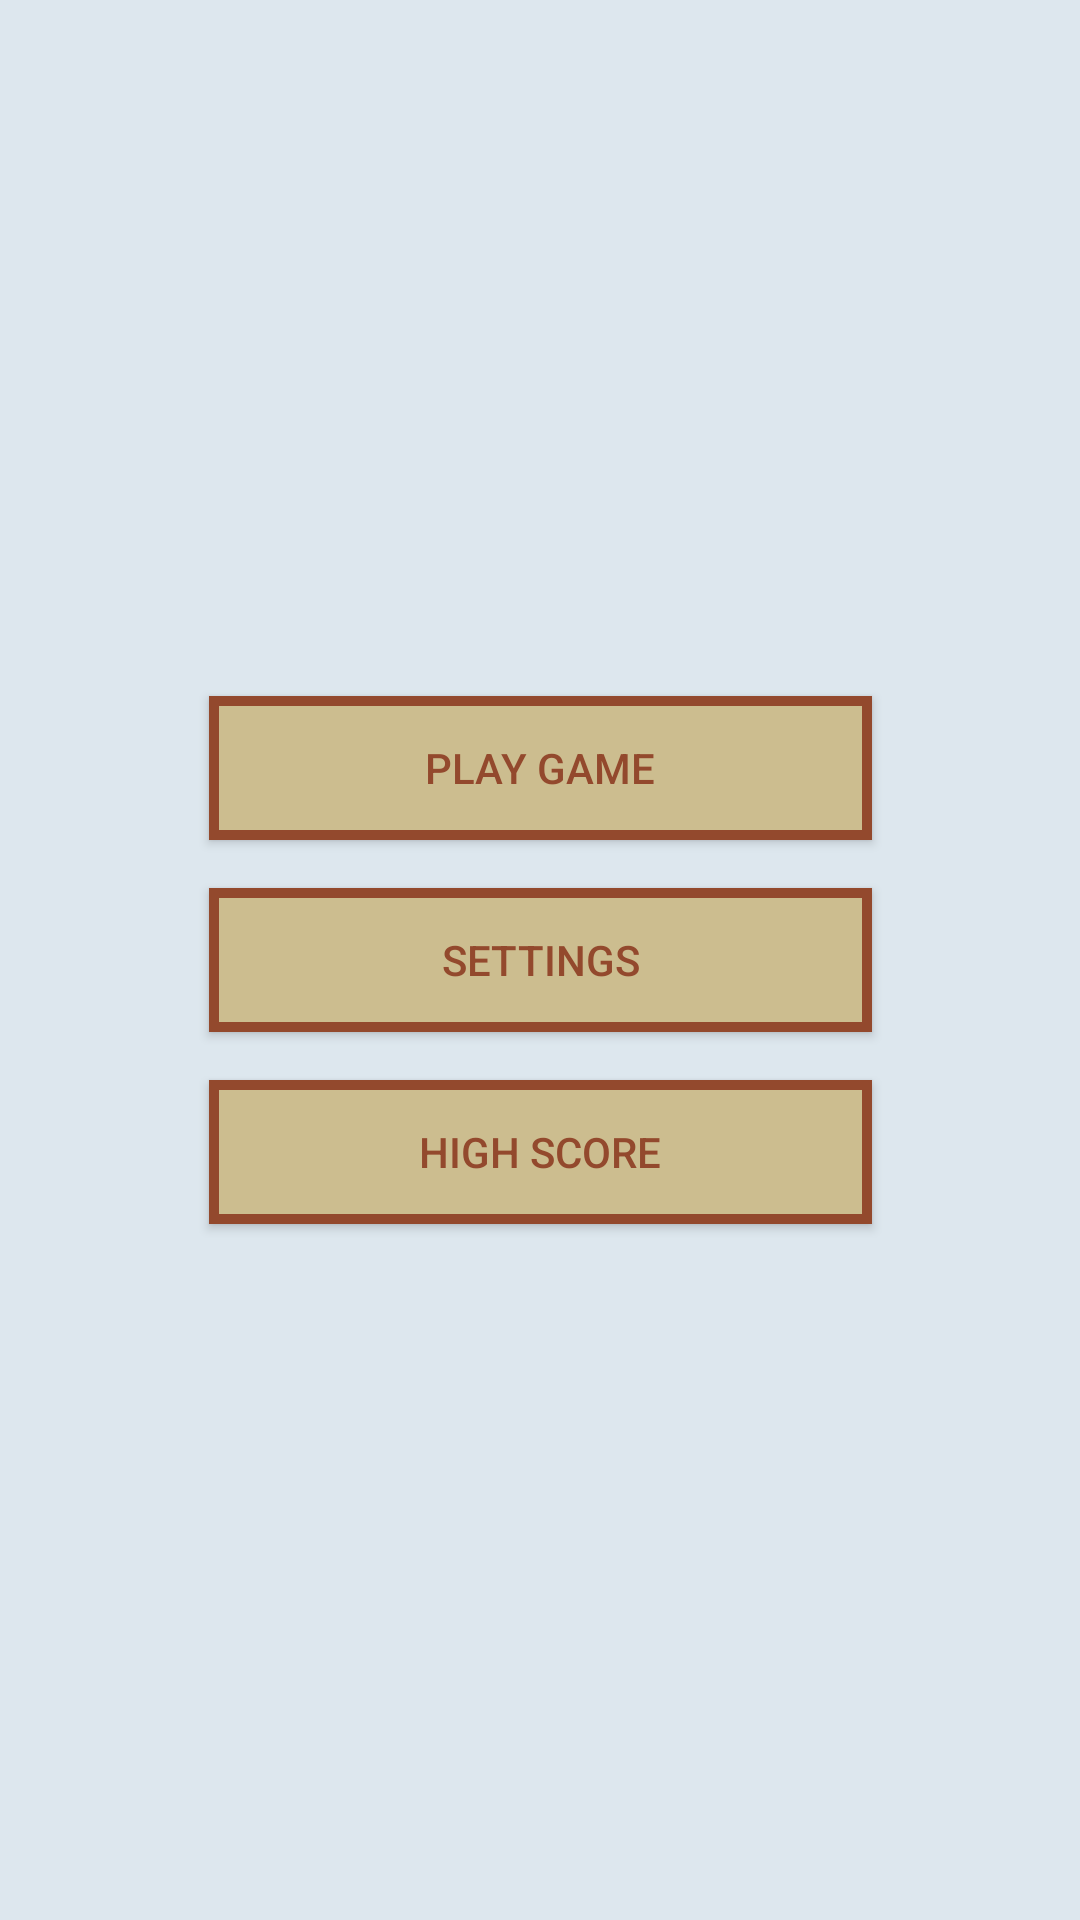

This screen was rendered from an Android layout file. Write that file and the resources it references.
<!-- AndroidManifest.xml: application theme AppTheme -->
<!-- res/layout/fragment_menu_navigation.xml -->
<android.support.constraint.ConstraintLayout xmlns:android="http://schemas.android.com/apk/res/android"
    xmlns:app="http://schemas.android.com/apk/res-auto"
    xmlns:tools="http://schemas.android.com/tools"
    android:layout_width="match_parent"
    android:layout_height="match_parent"
    tools:context="no.xillez.kentwh.mobilelab3.MenuNavigationFragment">

    <Button
        android:id="@+id/btnStart"
        android:background="@drawable/button_background"
        android:layout_width="221dp"
        android:layout_height="wrap_content"
        android:layout_marginBottom="8dp"
        android:layout_marginEnd="8dp"
        android:layout_marginStart="8dp"
        android:layout_marginTop="8dp"
        android:onClick="actionStartGame"
        android:text="@string/btnStart"
        app:layout_constraintBottom_toTopOf="@+id/btnSetting"
        app:layout_constraintEnd_toEndOf="parent"
        app:layout_constraintStart_toStartOf="parent"
        app:layout_constraintTop_toTopOf="parent"
        app:layout_constraintVertical_chainStyle="packed" />

    <Button
        android:id="@+id/btnSetting"
        android:background="@drawable/button_background"
        android:layout_width="221dp"
        android:layout_height="wrap_content"
        android:layout_marginBottom="8dp"
        android:layout_marginEnd="8dp"
        android:layout_marginStart="8dp"
        android:layout_marginTop="8dp"
        android:onClick="actionStartSetting"
        android:text="@string/btnSetting"
        app:layout_constraintBottom_toTopOf="@id/btnHighScore"
        app:layout_constraintEnd_toEndOf="parent"
        app:layout_constraintStart_toStartOf="parent"
        app:layout_constraintTop_toBottomOf="@+id/btnStart"/>

    <Button
        android:background="@drawable/button_background"
        android:id="@+id/btnHighScore"
        android:layout_width="221dp"
        android:layout_height="wrap_content"
        android:layout_marginBottom="8dp"
        android:layout_marginEnd="8dp"
        android:layout_marginStart="8dp"
        android:layout_marginTop="8dp"
        android:onClick="actionStartHighScore"
        android:text="@string/btnHighScore"
        app:layout_constraintBottom_toBottomOf="parent"
        app:layout_constraintEnd_toEndOf="parent"
        app:layout_constraintStart_toStartOf="parent"
        app:layout_constraintTop_toBottomOf="@+id/btnSetting"/>
</android.support.constraint.ConstraintLayout>
<!-- resources referenced by this layout -->
<resources>
  <!-- drawable button_background (drawable) -->
  <?xml version="1.0" encoding="utf-8"?>
  <shape xmlns:android="http://schemas.android.com/apk/res/android">
      <padding
          android:top="1sp"
          android:right="10sp"
          android:left="10sp"
          android:bottom="1sp"/>
      <stroke
          android:width="10px"
          android:color="@color/colorPrimaryDark"/>
  
      <solid android:color="@color/colorPrimary"/>
  </shape>
  <string name="btnHighScore">High score</string>
  <string name="btnSetting">Settings</string>
  <string name="btnStart">Play Game</string>
  <style name="AppTheme" parent="Theme.AppCompat.Light.NoActionBar">
          <item name="android:windowFullscreen">true</item>
          <item name="android:windowContentOverlay">@null</item>
  
          <item name="colorPrimary">@color/colorPrimary</item>
          <item name="colorPrimaryDark">@color/colorPrimaryDark</item>
          <item name="colorAccent">@color/colorAccent</item>
  
          <item name="android:textColorPrimary">@color/colorPrimaryDark</item>
          <item name="android:colorBackground">@color/colorBackground</item>
          <item name="android:colorForeground">@color/foreground_material_light</item>
          <item name="android:textColorPrimaryInverse">?attr/colorBackgroundFloating</item>
          <item name="android:textColorSecondary">@color/colorPrimary</item>
      </style>
  <color name="colorPrimaryDark">#93492d</color>
  <color name="colorPrimary">#ccbd8f</color>
  <color name="colorAccent">#f58025</color>
  <color name="colorBackground">#dde7ee</color>
  <color name="foreground_material_light">#f1d282</color>
</resources>
